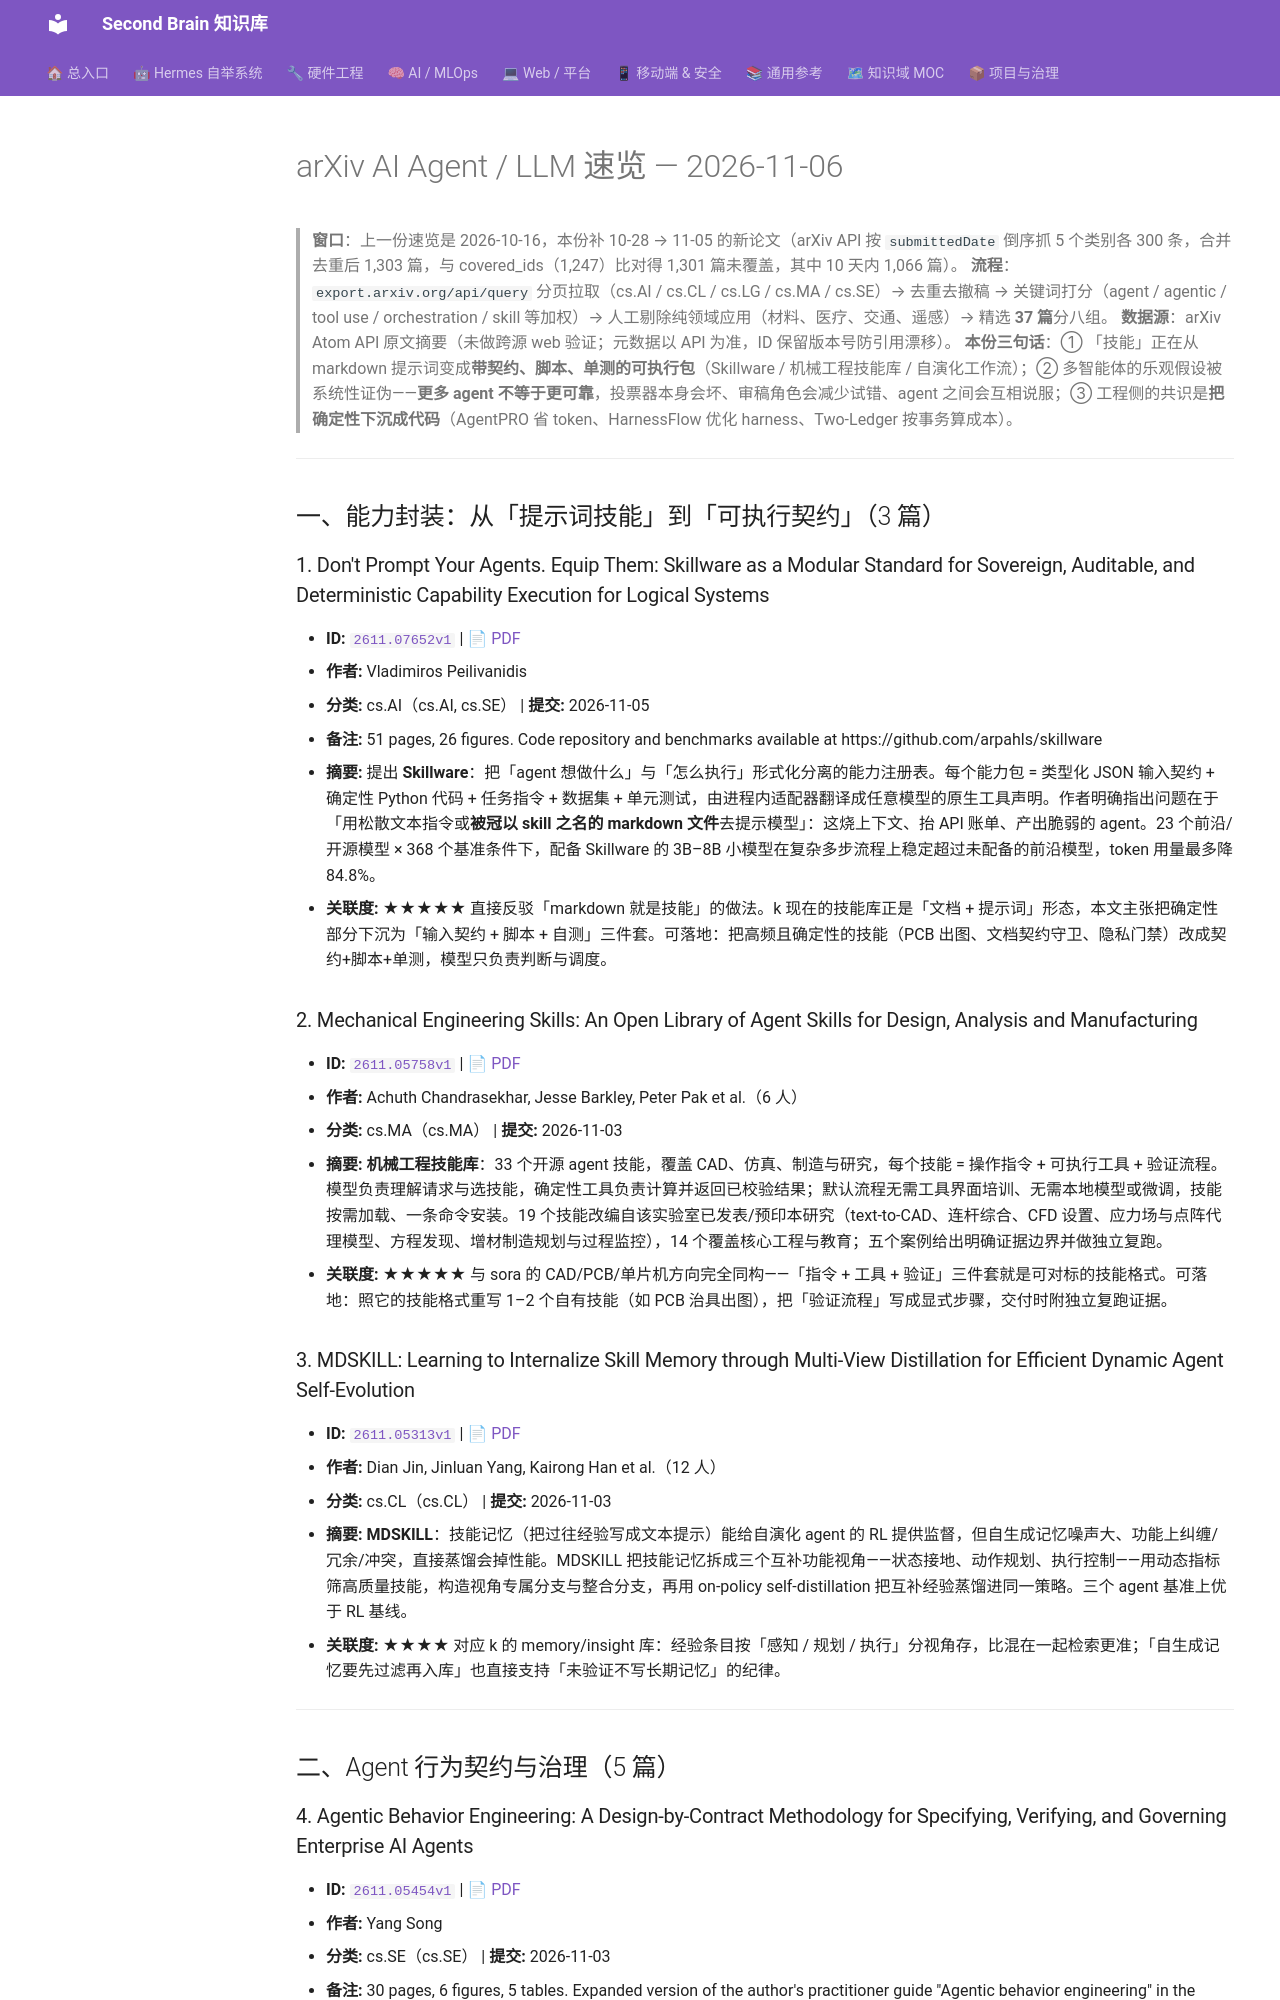

repository: mo9652962-ai/second-brain · page: kb/knowledge/Research/arxiv-2026-11-06-agent-llm/index.html · generator: mkdocs

---
aliases:
  - arxiv-2026-11-06-agent-llm
  - arxiv-agent-llm-2026-11-06
tags: [arxiv, research, ai-agent, llm, daily]
created: 2026-11-06
updated: 2026-11-06
status: adopted
source: export.arxiv.org API（cat:cs.AI/cs.CL/cs.LG/cs.MA/cs.SE 按提交日期倒序）+ 逐篇 abstract
---

# arXiv AI Agent / LLM 速览 — 2026-11-06

> **窗口**：上一份速览是 2026-10-16，本份补 10-28 → 11-05 的新论文（arXiv API 按 `submittedDate` 倒序抓 5 个类别各 300 条，合并去重后 1,303 篇，与 covered_ids（1,247）比对得 1,301 篇未覆盖，其中 10 天内 1,066 篇）。
> **流程**：`export.arxiv.org/api/query` 分页拉取（cs.AI / cs.CL / cs.LG / cs.MA / cs.SE）→ 去重去撤稿 → 关键词打分（agent / agentic / tool use / orchestration / skill 等加权）→ 人工剔除纯领域应用（材料、医疗、交通、遥感）→ 精选 **37 篇**分八组。
> **数据源**：arXiv Atom API 原文摘要（未做跨源 web 验证；元数据以 API 为准，ID 保留版本号防引用漂移）。
> **本份三句话**：① 「技能」正在从 markdown 提示词变成**带契约、脚本、单测的可执行包**（Skillware / 机械工程技能库 / 自演化工作流）；② 多智能体的乐观假设被系统性证伪——**更多 agent 不等于更可靠**，投票器本身会坏、审稿角色会减少试错、agent 之间会互相说服；③ 工程侧的共识是**把确定性下沉成代码**（AgentPRO 省 token、HarnessFlow 优化 harness、Two-Ledger 按事务算成本）。

---

## 一、能力封装：从「提示词技能」到「可执行契约」（3 篇）

### 1. Don't Prompt Your Agents. Equip Them: Skillware as a Modular Standard for Sovereign, Auditable, and Deterministic Capability Execution for Logical Systems

- **ID:** [`2611.07652v1`](https://arxiv.org/abs/2611.07652v1) | [📄 PDF](https://arxiv.org/pdf/2611.07652)
- **作者:** Vladimiros Peilivanidis
- **分类:** cs.AI（cs.AI, cs.SE） | **提交:** 2026-11-05
- **备注:** 51 pages, 26 figures. Code repository and benchmarks available at https://github.com/arpahls/skillware
- **摘要:** 提出 **Skillware**：把「agent 想做什么」与「怎么执行」形式化分离的能力注册表。每个能力包 = 类型化 JSON 输入契约 + 确定性 Python 代码 + 任务指令 + 数据集 + 单元测试，由进程内适配器翻译成任意模型的原生工具声明。作者明确指出问题在于「用松散文本指令或**被冠以 skill 之名的 markdown 文件**去提示模型」：这烧上下文、抬 API 账单、产出脆弱的 agent。23 个前沿/开源模型 × 368 个基准条件下，配备 Skillware 的 3B–8B 小模型在复杂多步流程上稳定超过未配备的前沿模型，token 用量最多降 84.8%。
- **关联度:** ★★★★★ 直接反驳「markdown 就是技能」的做法。k 现在的技能库正是「文档 + 提示词」形态，本文主张把确定性部分下沉为「输入契约 + 脚本 + 自测」三件套。可落地：把高频且确定性的技能（PCB 出图、文档契约守卫、隐私门禁）改成契约+脚本+单测，模型只负责判断与调度。

### 2. Mechanical Engineering Skills: An Open Library of Agent Skills for Design, Analysis and Manufacturing

- **ID:** [`2611.05758v1`](https://arxiv.org/abs/2611.05758v1) | [📄 PDF](https://arxiv.org/pdf/2611.05758)
- **作者:** Achuth Chandrasekhar, Jesse Barkley, Peter Pak et al.（6 人）
- **分类:** cs.MA（cs.MA） | **提交:** 2026-11-03
- **摘要:** **机械工程技能库**：33 个开源 agent 技能，覆盖 CAD、仿真、制造与研究，每个技能 = 操作指令 + 可执行工具 + 验证流程。模型负责理解请求与选技能，确定性工具负责计算并返回已校验结果；默认流程无需工具界面培训、无需本地模型或微调，技能按需加载、一条命令安装。19 个技能改编自该实验室已发表/预印本研究（text-to-CAD、连杆综合、CFD 设置、应力场与点阵代理模型、方程发现、增材制造规划与过程监控），14 个覆盖核心工程与教育；五个案例给出明确证据边界并做独立复跑。
- **关联度:** ★★★★★ 与 sora 的 CAD/PCB/单片机方向完全同构——「指令 + 工具 + 验证」三件套就是可对标的技能格式。可落地：照它的技能格式重写 1–2 个自有技能（如 PCB 治具出图），把「验证流程」写成显式步骤，交付时附独立复跑证据。

### 3. MDSKILL: Learning to Internalize Skill Memory through Multi-View Distillation for Efficient Dynamic Agent Self-Evolution

- **ID:** [`2611.05313v1`](https://arxiv.org/abs/2611.05313v1) | [📄 PDF](https://arxiv.org/pdf/2611.05313)
- **作者:** Dian Jin, Jinluan Yang, Kairong Han et al.（12 人）
- **分类:** cs.CL（cs.CL） | **提交:** 2026-11-03
- **摘要:** **MDSKILL**：技能记忆（把过往经验写成文本提示）能给自演化 agent 的 RL 提供监督，但自生成记忆噪声大、功能上纠缠/冗余/冲突，直接蒸馏会掉性能。MDSKILL 把技能记忆拆成三个互补功能视角——状态接地、动作规划、执行控制——用动态指标筛高质量技能，构造视角专属分支与整合分支，再用 on-policy self-distillation 把互补经验蒸馏进同一策略。三个 agent 基准上优于 RL 基线。
- **关联度:** ★★★★ 对应 k 的 memory/insight 库：经验条目按「感知 / 规划 / 执行」分视角存，比混在一起检索更准；「自生成记忆要先过滤再入库」也直接支持「未验证不写长期记忆」的纪律。

---

## 二、Agent 行为契约与治理（5 篇）
